The GitHub repository aldinabu/bp contains a labelled image folder "bp" with 6 categories: discoloration, micro defect, structural irreparable defect, structural repairable defect, textural defect, undamaged. Examples follow, each with its label.

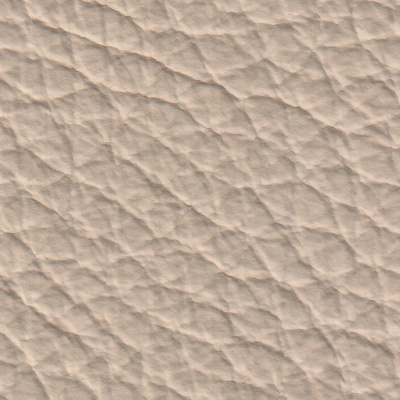
Label: micro defect

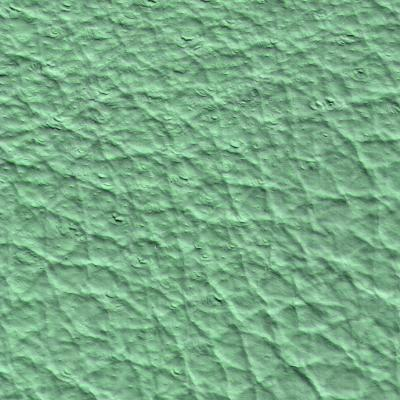
Label: textural defect

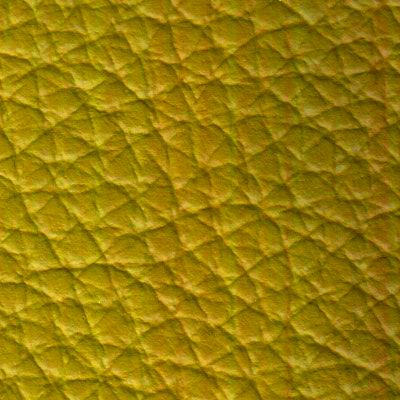
Label: discoloration

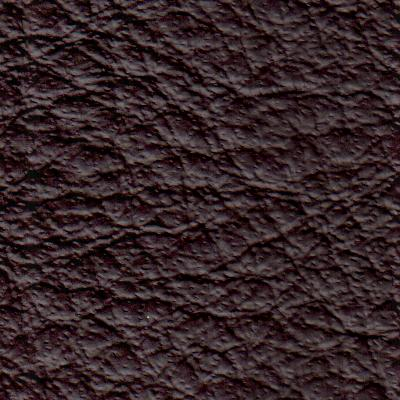
Label: structural irreparable defect

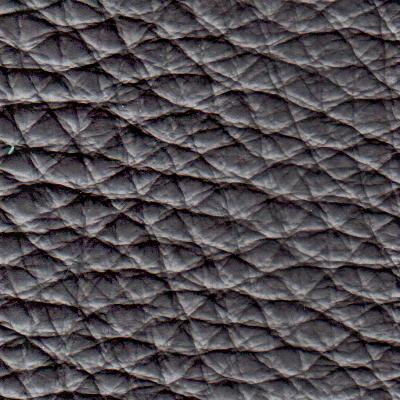
Label: undamaged

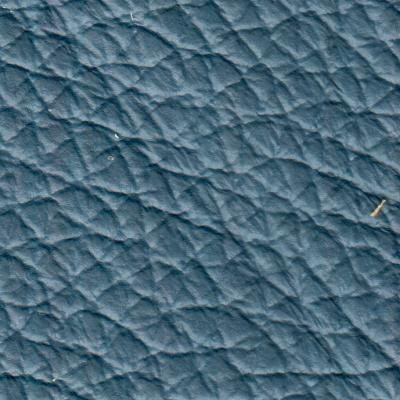
Label: structural repairable defect
